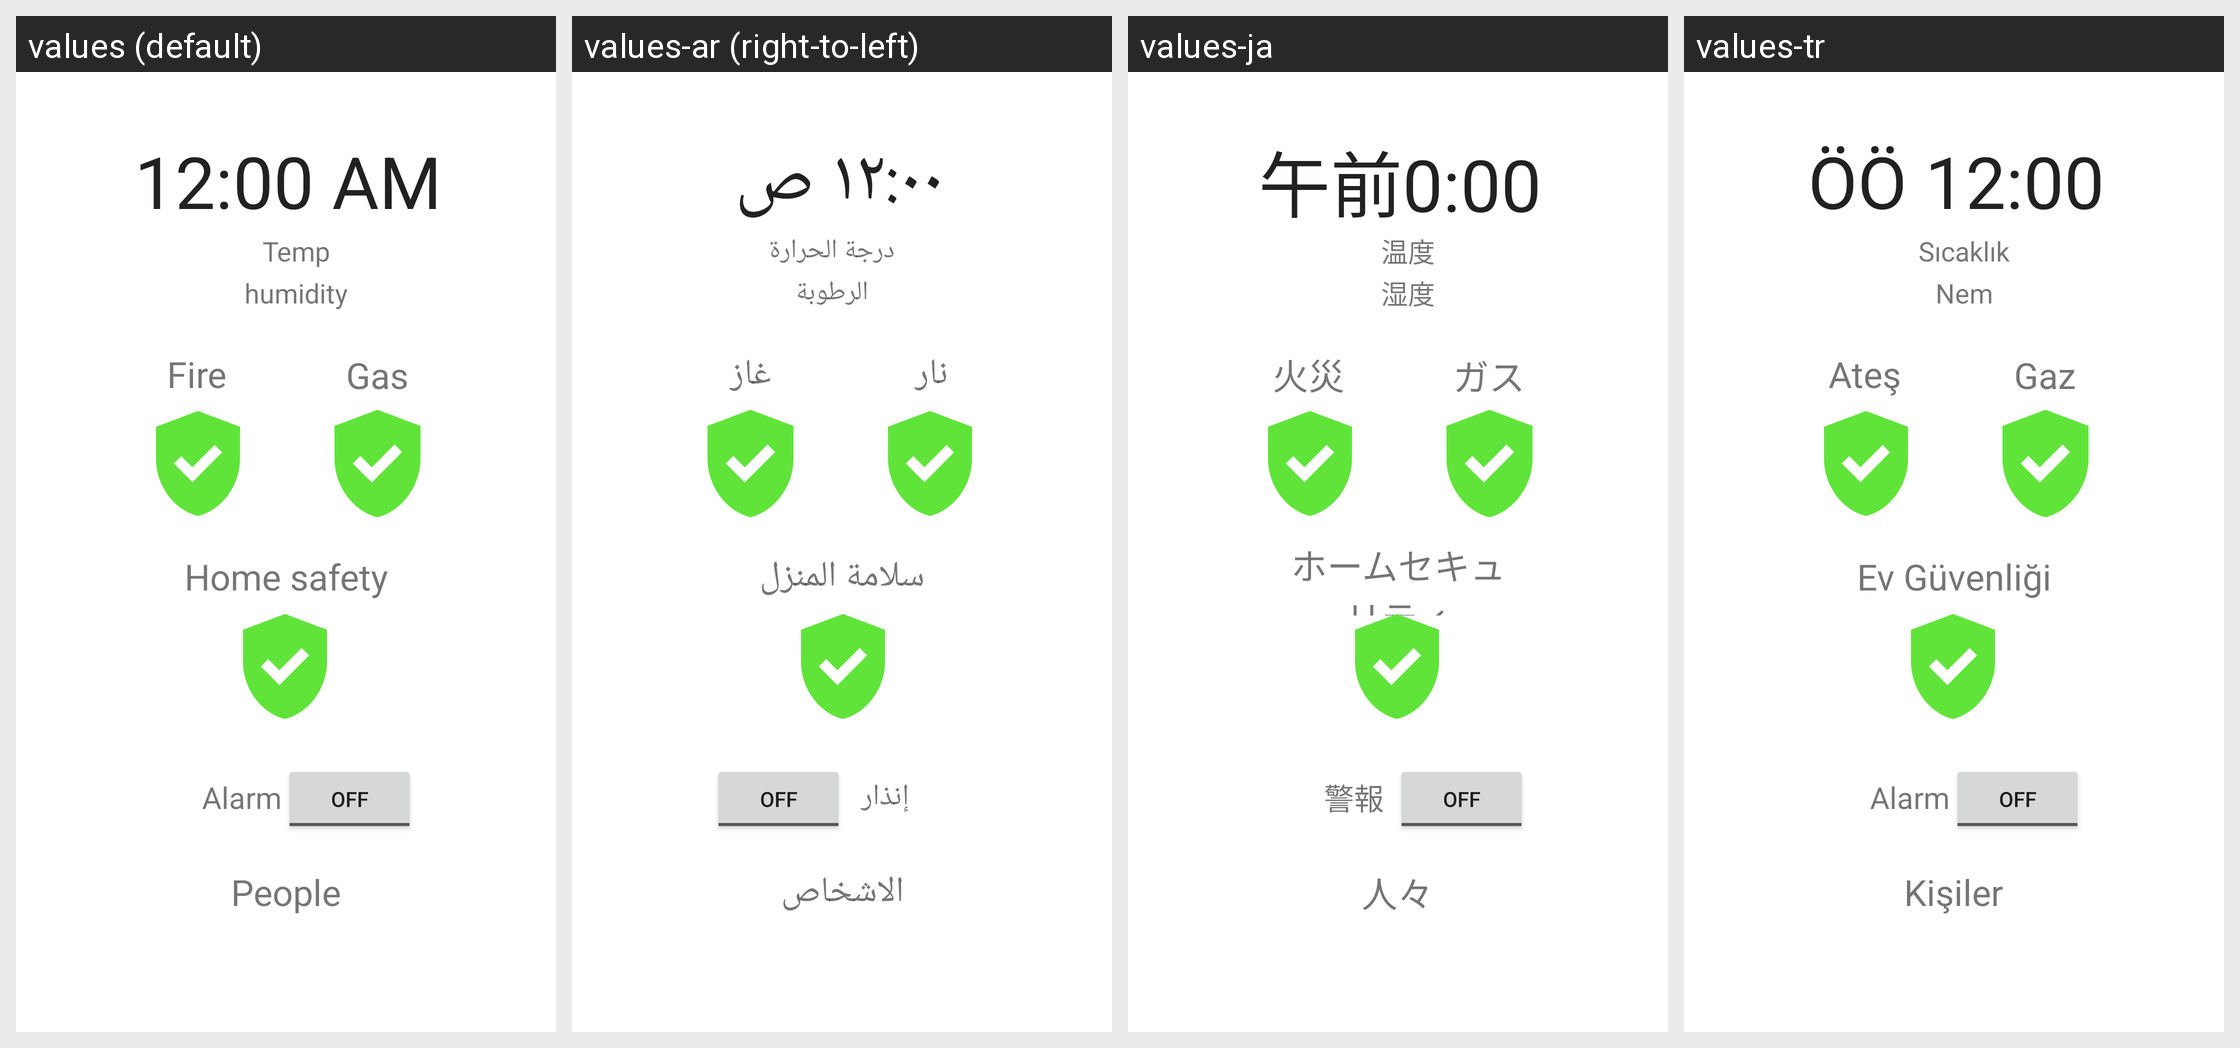

The same Android screen rendered under several of its app's locales, left to right. List the strings drawn on it with the default value and each locale's translation.
Android screen res/layout/fragment_home.xml rendered under 4 locales, left to right: values (default), values-ar (right-to-left), values-ja, values-tr. Device: Nexus 5 (rendered at 1080×1920; each locale shown at half size, 540×960, under a caption strip naming it); theme Theme.Sagendy.
Strings drawn on this screen, with the default value and each locale's value (text and hints the layout hard-codes, and strings that could not be matched under every locale, appear in the picture but are not listed):

firetext
  values: Fire
  values-ar: نار
  values-ja: 火災
  values-tr: Ateş

gastext
  values: Gas
  values-ar: غاز
  values-ja: ガス
  values-tr: Gaz

safetytext
  values: Home safety
  values-ar: سلامة المنزل
  values-ja: ホームセキュリティ
  values-tr: Ev Güvenliği

people
  values: People
  values-ar: الاشخاص
  values-ja: 人々
  values-tr: Kişiler

temptext
  values: Temp
  values-ar: درجة الحرارة
  values-ja: 温度
  values-tr: Sıcaklık

humidityvalue
  values: humidity
  values-ar: الرطوبة
  values-ja: 湿度
  values-tr: Nem

alarmtext
  values: Alarm
  values-ar: إنذار
  values-ja: 警報
  values-tr: Alarm
